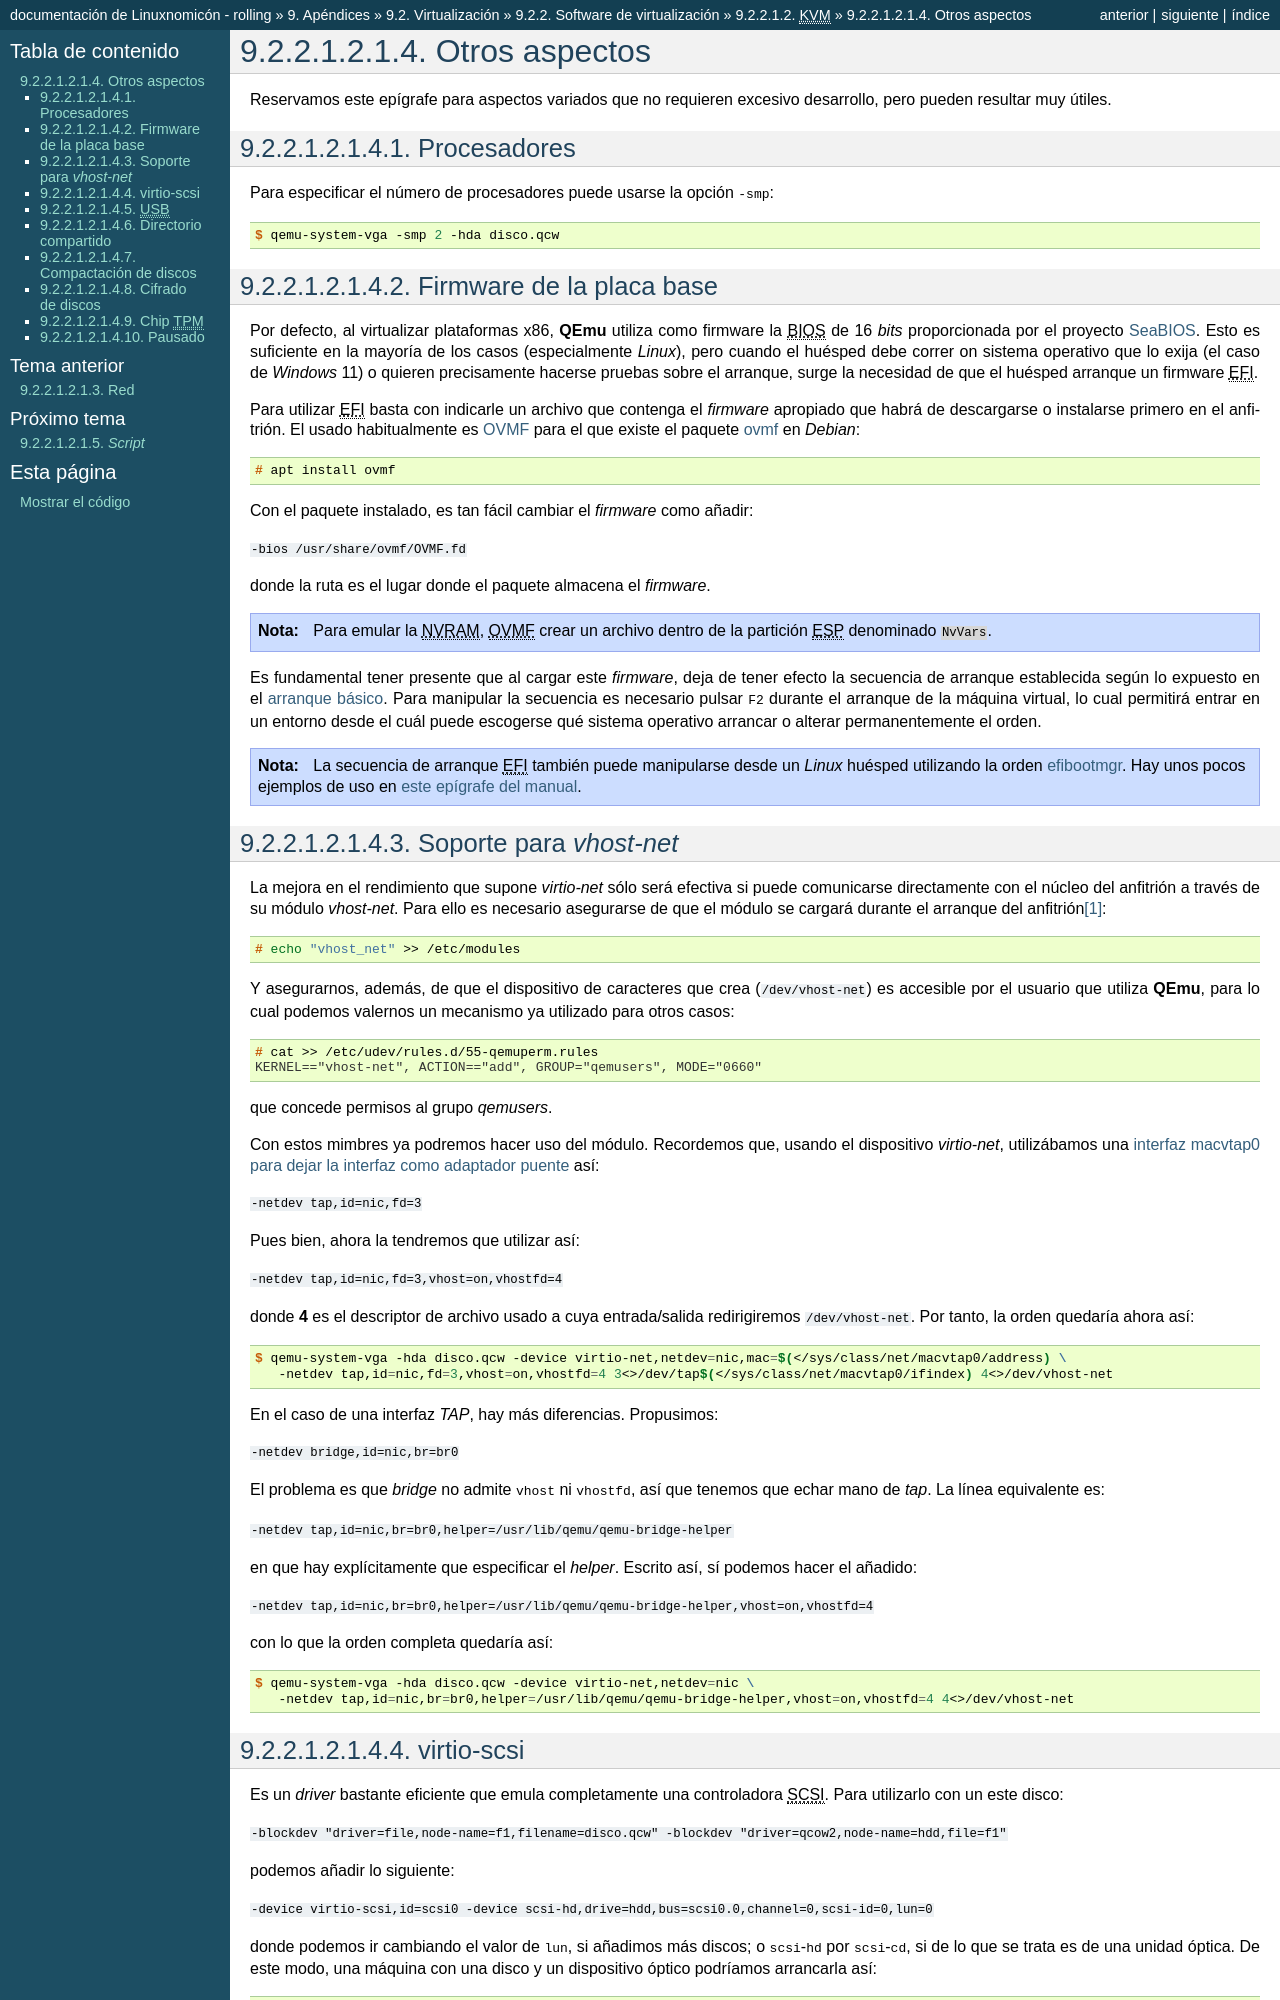

repository: sio2sio2/doc-linux · page: 98.apendice/05.virtual/02.software/01.completa/02.kvm/01.qemu/05.misc.html · generator: sphinx

Otros aspectos
==============
Reservamos este epígrafe para aspectos variados que no requieren excesivo
desarrollo, pero pueden resultar muy útiles.

Procesadores
------------
Para especificar el número de procesadores puede usarse la opción :kbd:`-smp`::

   $ qemu-system-vga -smp 2 -hda disco.qcw

.. _qemu-efi:

Firmware de la placa base
-------------------------
Por defecto, al virtualizar plataformas x86, :program:`QEmu` utiliza como
firmware la |BIOS| de 16 *bits* proporcionada por el proyecto SeaBIOS_. Esto es
suficiente en la mayoría de los casos (especialmente *Linux*), pero cuando el
huésped debe correr on sistema operativo que lo exija (el caso de *Windows* 11)
o quieren precisamente hacerse pruebas sobre el arranque, surge la necesidad
de que el huésped arranque un firmware |EFI|.

Para utilizar |EFI| basta con indicarle un archivo que contenga el *firmware*
apropiado que habrá de descargarse o instalarse primero en el anfitrión. El
usado habitualmente es OVMF_ para el que existe el paquete :deb:`ovmf` en
*Debian*::

   # apt install ovmf

Con el paquete instalado, es tan fácil cambiar el *firmware* como añadir:

:code:`-bios /usr/share/ovmf/OVMF.fd`

donde la ruta es el lugar donde el paquete almacena el *firmware*.

.. note:: Para emular la |NVRAM|, |OVMF| crear un archivo dentro de la partición
   |ESP| denominado :file:`NvVars`.

Es fundamental tener presente que al cargar este *firmware*, deja de tener
efecto la secuencia de arranque establecida según lo expuesto en el
:ref:`arranque básico <qemu-arranque-basico>`. Para manipular la secuencia es
necesario pulsar :kbd:`F2` durante el arranque de la máquina virtual, lo cual
permitirá entrar en un entorno desde el cuál puede escogerse qué sistema
operativo arrancar o alterar permanentemente el orden.

.. note:: La secuencia de arranque |EFI| también puede manipularse desde un
   *Linux* huésped utilizando la orden efibootmgr_. Hay unos pocos ejemplos de
   uso en :ref:`este epígrafe del manual <efi-entradas-grub>`.

.. _qemu-vhost-net:

Soporte para *vhost-net*
------------------------
La mejora en el rendimiento que supone *virtio-net* sólo será efectiva si puede
comunicarse directamente con el núcleo del anfitrión a través de su módulo
*vhost-net*. Para ello es necesario asegurarse de que el módulo se cargará
durante el arranque del anfitrión\ [#]_::

   # echo "vhost_net" >> /etc/modules

Y asegurarnos, además, de que el dispositivo de caracteres que crea
(:file:`/dev/vhost-net`) es accesible por el usuario que utiliza
:program:`QEmu`, para lo cual podemos valernos un mecanismo ya utilizado para
otros casos::

   # cat >> /etc/udev/rules.d/55-qemuperm.rules
   KERNEL=="vhost-net", ACTION=="add", GROUP="qemusers", MODE="0660"

que concede permisos al grupo *qemusers*.

Con estos mimbres ya podremos hacer uso del módulo. Recordemos que, usando el
dispositivo *virtio-net*, utilizábamos una :ref:`interfaz macvtap0 para dejar la
interfaz como adaptador puente <qemu-red-puente-macvtap>` así:

:code:`-netdev tap,id=nic,fd=3`

Pues bien, ahora la tendremos que utilizar así:

:code:`-netdev tap,id=nic,fd=3,vhost=on,vhostfd=4`

donde **4** es el descriptor de archivo usado a cuya entrada/salida
redirigiremos :file:`/dev/vhost-net`. Por tanto, la orden quedaría ahora así::

   $ qemu-system-vga -hda disco.qcw -device virtio-net,netdev=nic,mac=$(</sys/class/net/macvtap0/address) \
      -netdev tap,id=nic,fd=3,vhost=on,vhostfd=4 3<>/dev/tap$(</sys/class/net/macvtap0/ifindex) 4<>/dev/vhost-net

En el caso de una interfaz *TAP*, hay más diferencias. Propusimos:

:code:`-netdev bridge,id=nic,br=br0`

El problema es que *bridge* no admite :kbd:`vhost` ni :kbd:`vhostfd`, así que
tenemos que echar mano de *tap*. La línea equivalente es:

:code:`-netdev tap,id=nic,br=br0,helper=/usr/lib/qemu/qemu-bridge-helper`

en que hay explícitamente que especificar el *helper*. Escrito así, sí podemos
hacer el añadido:

:code:`-netdev tap,id=nic,br=br0,helper=/usr/lib/qemu/qemu-bridge-helper,vhost=on,vhostfd=4`

con lo que la orden completa quedaría así::

   $ qemu-system-vga -hda disco.qcw -device virtio-net,netdev=nic \
      -netdev tap,id=nic,br=br0,helper=/usr/lib/qemu/qemu-bridge-helper,vhost=on,vhostfd=4 4<>/dev/vhost-net

.. _qemu-virtio-scsi:
